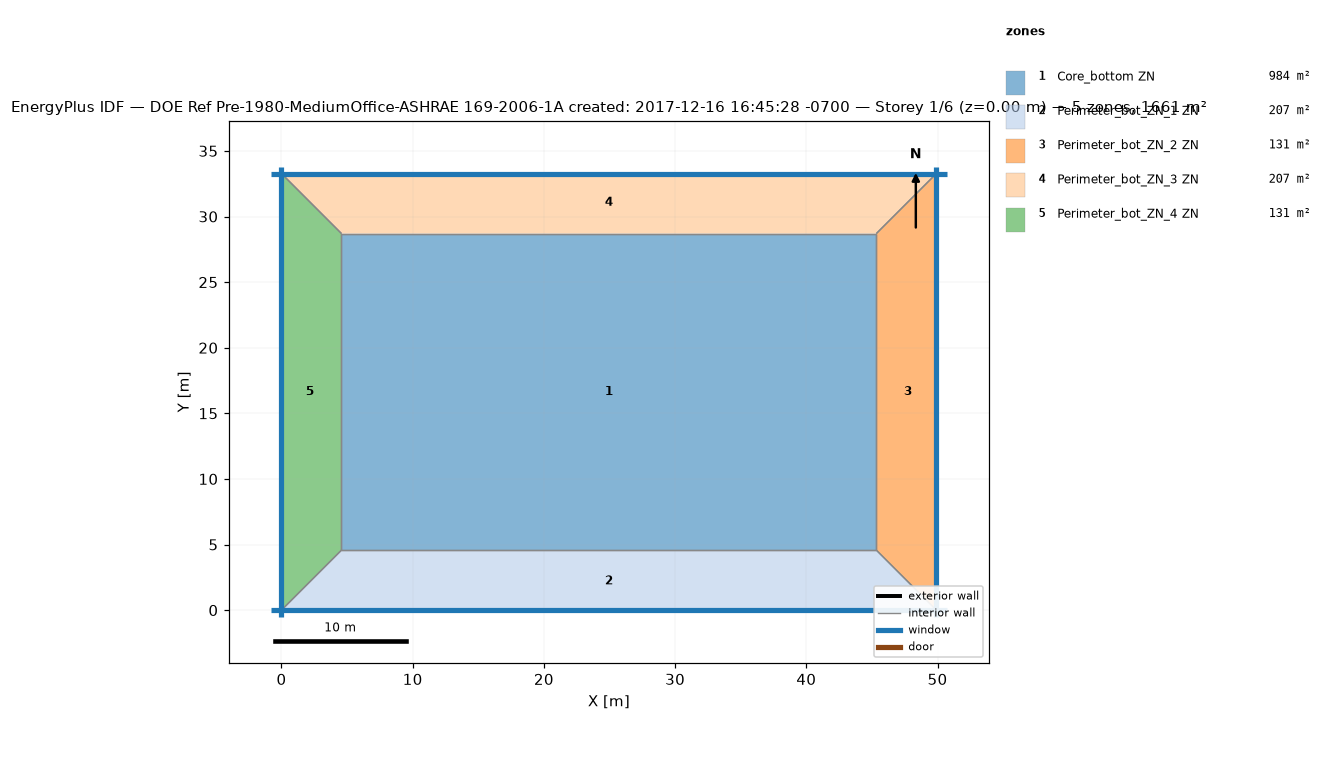
=== STOREY PLAN SPEC (per zone: floor XY polygon, exterior-wall plan segments, windows/doors) ===
zone 1: Core_bottom ZN  (983.5 m²)
  floor: (45.34, 28.70) (45.34, 4.57) (4.57, 4.57) (4.57, 28.70)
  interior walls: 4
zone 2: Perimeter_bot_ZN_1 ZN  (207.3 m²)
  floor: (45.34, 4.57) (49.91, 0.00) (0.00, 0.00) (4.57, 4.57)
  exterior wall: (0.00, 0.00) – (49.91, 0.00)  [49.9 m]
    window: (-0.80, 0.00) – (50.71, 0.00)  [69.5 m²]
  interior walls: 3
zone 3: Perimeter_bot_ZN_2 ZN  (131.3 m²)
  floor: (49.91, 33.27) (49.91, 0.00) (45.34, 4.57) (45.34, 28.70)
  exterior wall: (49.91, 0.00) – (49.91, 33.27)  [33.3 m]
    window: (49.91, -0.53) – (49.91, 33.81)  [46.4 m²]
  interior walls: 3
zone 4: Perimeter_bot_ZN_3 ZN  (207.3 m²)
  floor: (49.91, 33.27) (45.34, 28.70) (4.57, 28.70) (0.00, 33.27)
  exterior wall: (49.91, 33.27) – (0.00, 33.27)  [49.9 m]
    window: (50.71, 33.27) – (-0.80, 33.27)  [69.5 m²]
  interior walls: 3
zone 5: Perimeter_bot_ZN_4 ZN  (131.3 m²)
  floor: (0.00, 33.27) (4.57, 28.70) (4.57, 4.57) (0.00, 0.00)
  exterior wall: (0.00, 33.27) – (0.00, 0.00)  [33.3 m]
    window: (0.00, 33.81) – (0.00, -0.53)  [46.4 m²]
  interior walls: 3

=== DERIVED (storey summary) ===
Building: DOE Ref Pre-1980-MediumOffice-ASHRAE 169-2006-1A created: 2017-12-16 16:45:28 -0700
Storey: 1 of 6  (floor level z = 0.00 m)
Storey gross floor area: 1660.7 m²
Zones on this storey: 5
  - Core_bottom ZN: floor 983.5 m²
  - Perimeter_bot_ZN_1 ZN: floor 207.3 m²; exterior wall 49.9 m (136.9 m²); 1 window(s) 69.5 m²; WWR 50.8%
  - Perimeter_bot_ZN_2 ZN: floor 131.3 m²; exterior wall 33.3 m (91.3 m²); 1 window(s) 46.4 m²; WWR 50.8%
  - Perimeter_bot_ZN_3 ZN: floor 207.3 m²; exterior wall 49.9 m (136.9 m²); 1 window(s) 69.5 m²; WWR 50.8%
  - Perimeter_bot_ZN_4 ZN: floor 131.3 m²; exterior wall 33.3 m (91.3 m²); 1 window(s) 46.4 m²; WWR 50.8%
Zone adjacency (shared interzone walls):
  - Core_bottom ZN ↔ Perimeter_bot_ZN_1 ZN
  - Core_bottom ZN ↔ Perimeter_bot_ZN_2 ZN
  - Core_bottom ZN ↔ Perimeter_bot_ZN_3 ZN
  - Core_bottom ZN ↔ Perimeter_bot_ZN_4 ZN
  - Perimeter_bot_ZN_1 ZN ↔ Perimeter_bot_ZN_2 ZN
  - Perimeter_bot_ZN_1 ZN ↔ Perimeter_bot_ZN_4 ZN
  - Perimeter_bot_ZN_2 ZN ↔ Perimeter_bot_ZN_3 ZN
  - Perimeter_bot_ZN_3 ZN ↔ Perimeter_bot_ZN_4 ZN